7-way image classification set "split_toilets" from GitHub (007subhajitrajhalder/Amar-Sohor); label vocabulary: broken public toilet, broken public urinal, clean public toilet, clean public urinal, dirty public toilet, dirty public urinal, irrelevant image.

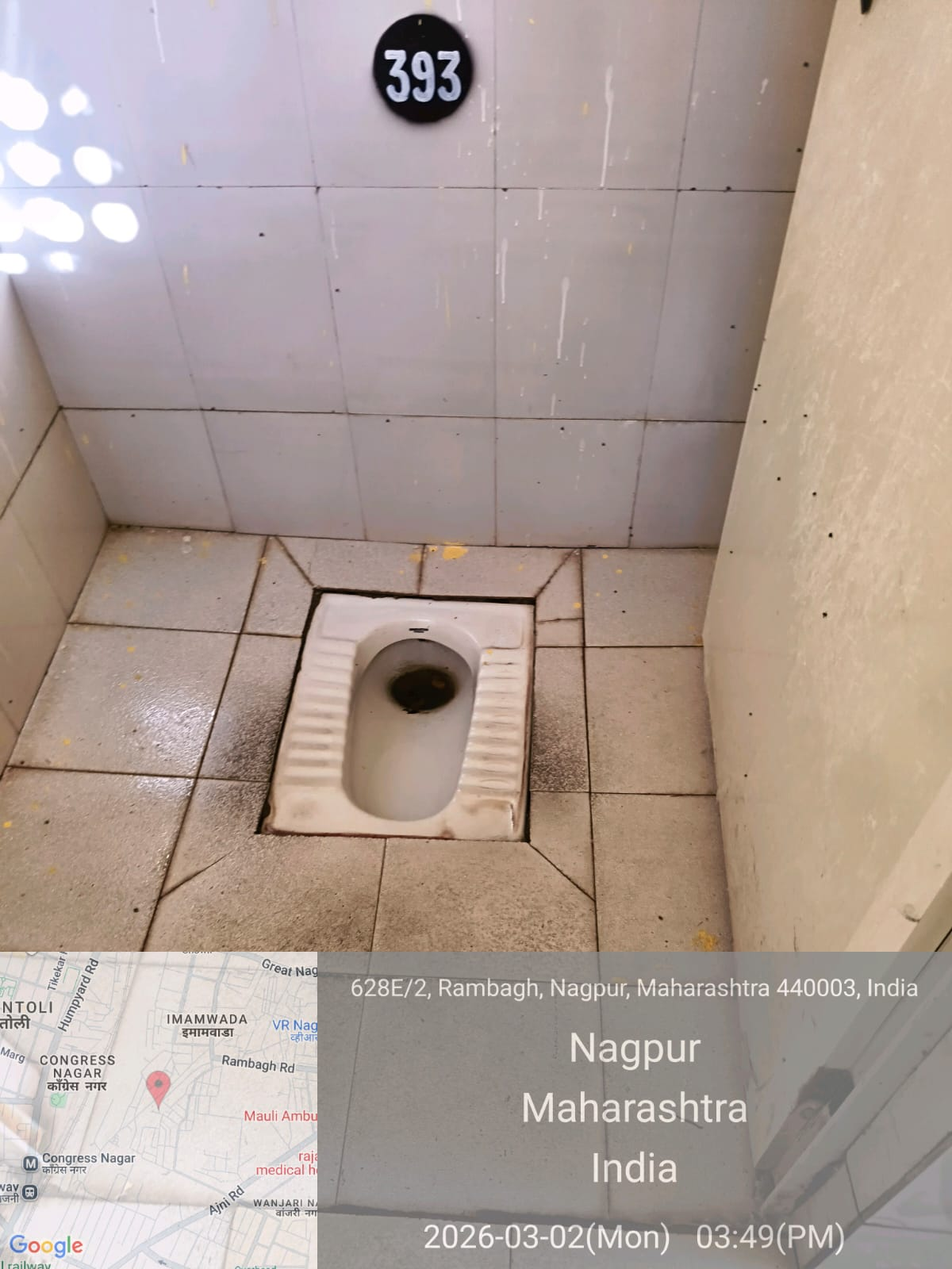
Label: dirty public toilet

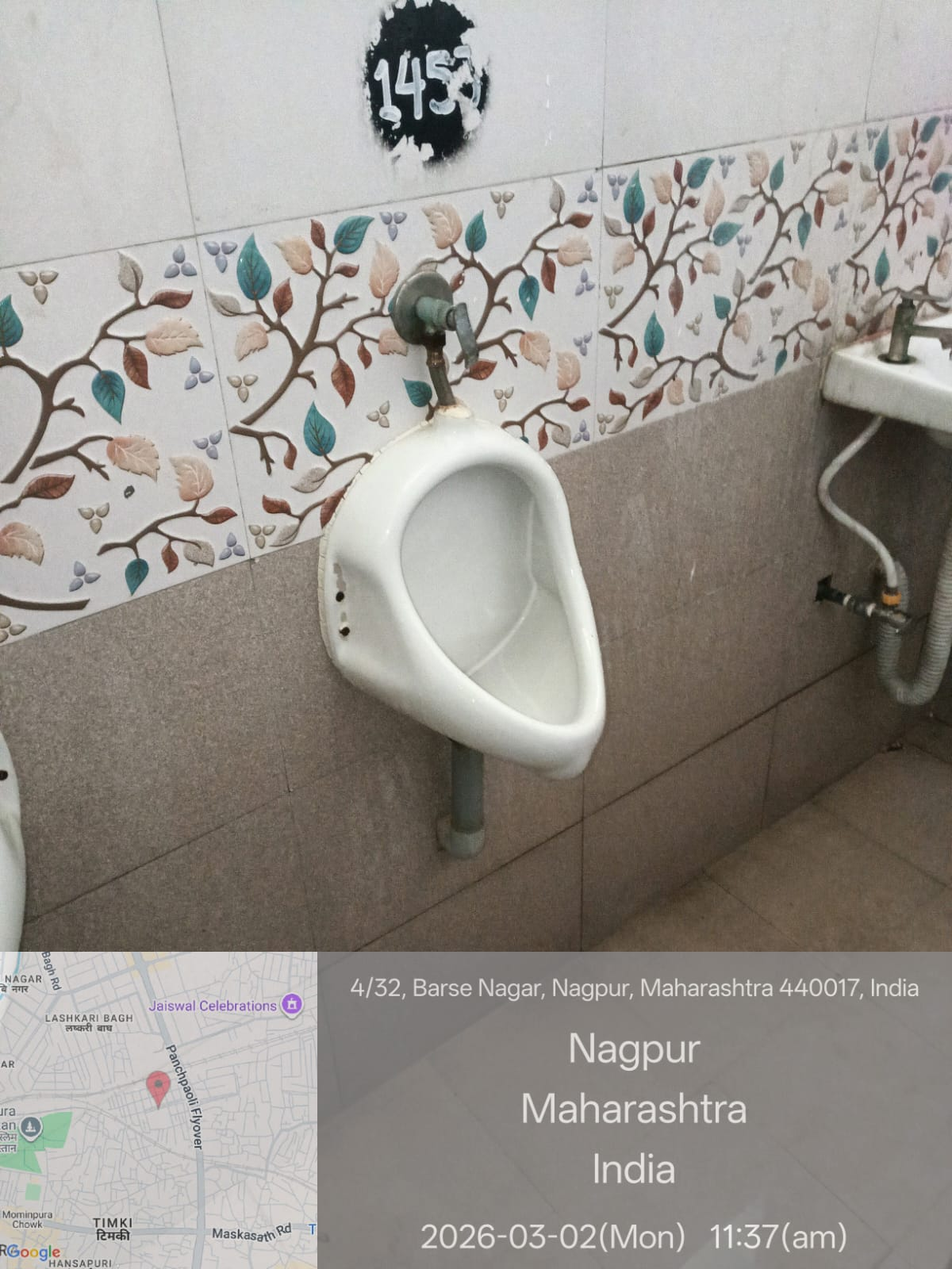
Label: clean public urinal

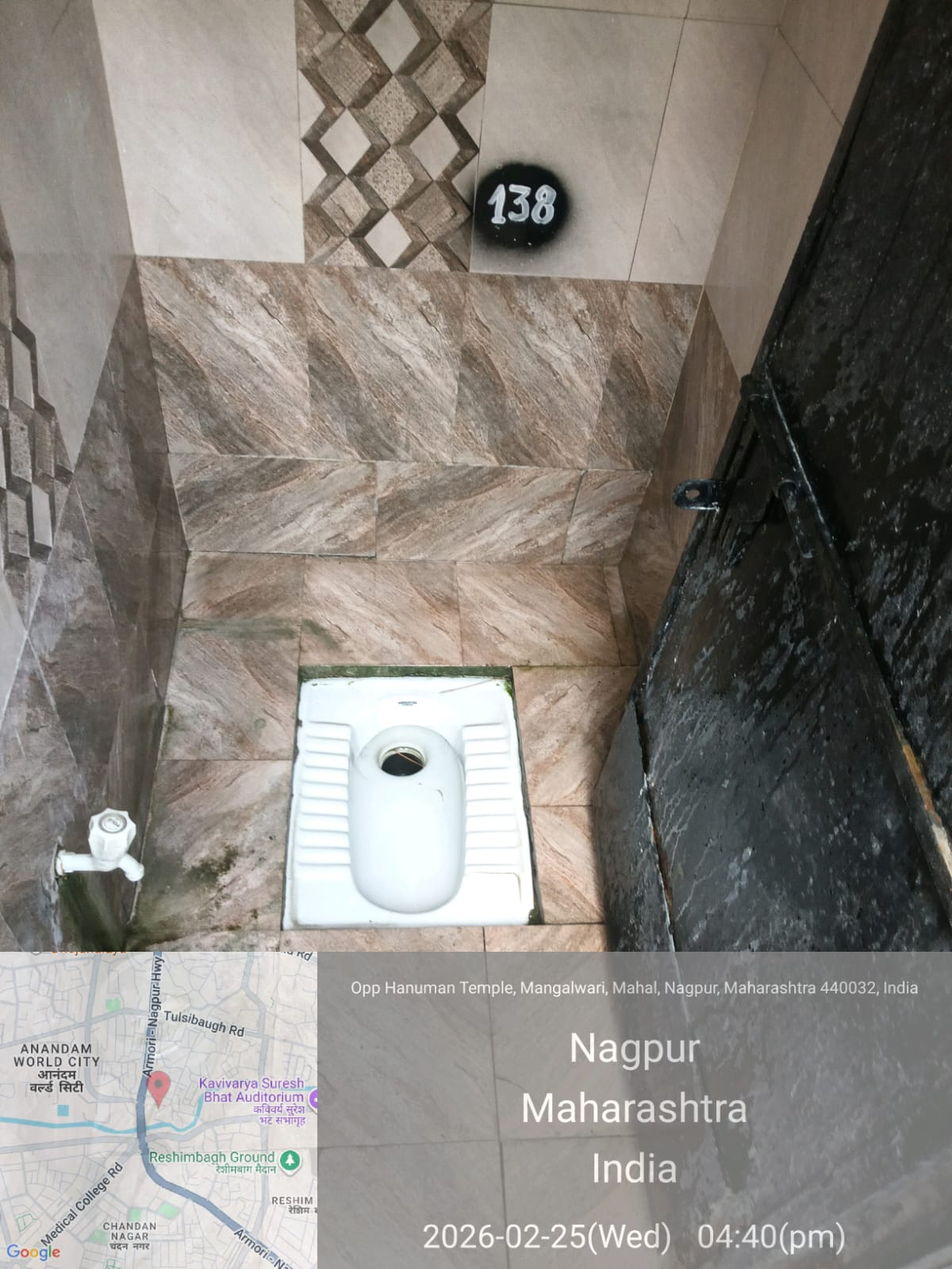
Label: clean public toilet

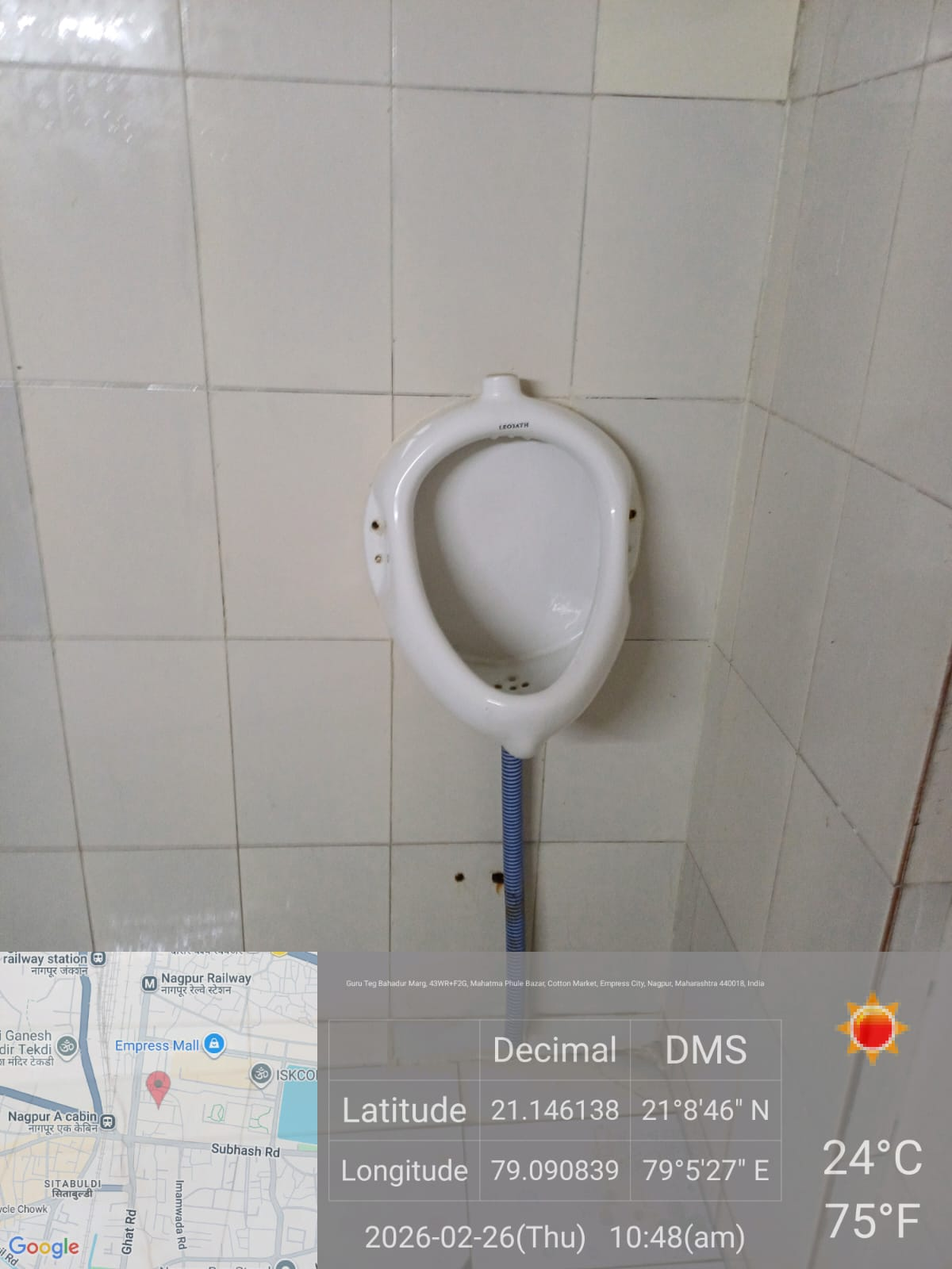
Label: clean public urinal

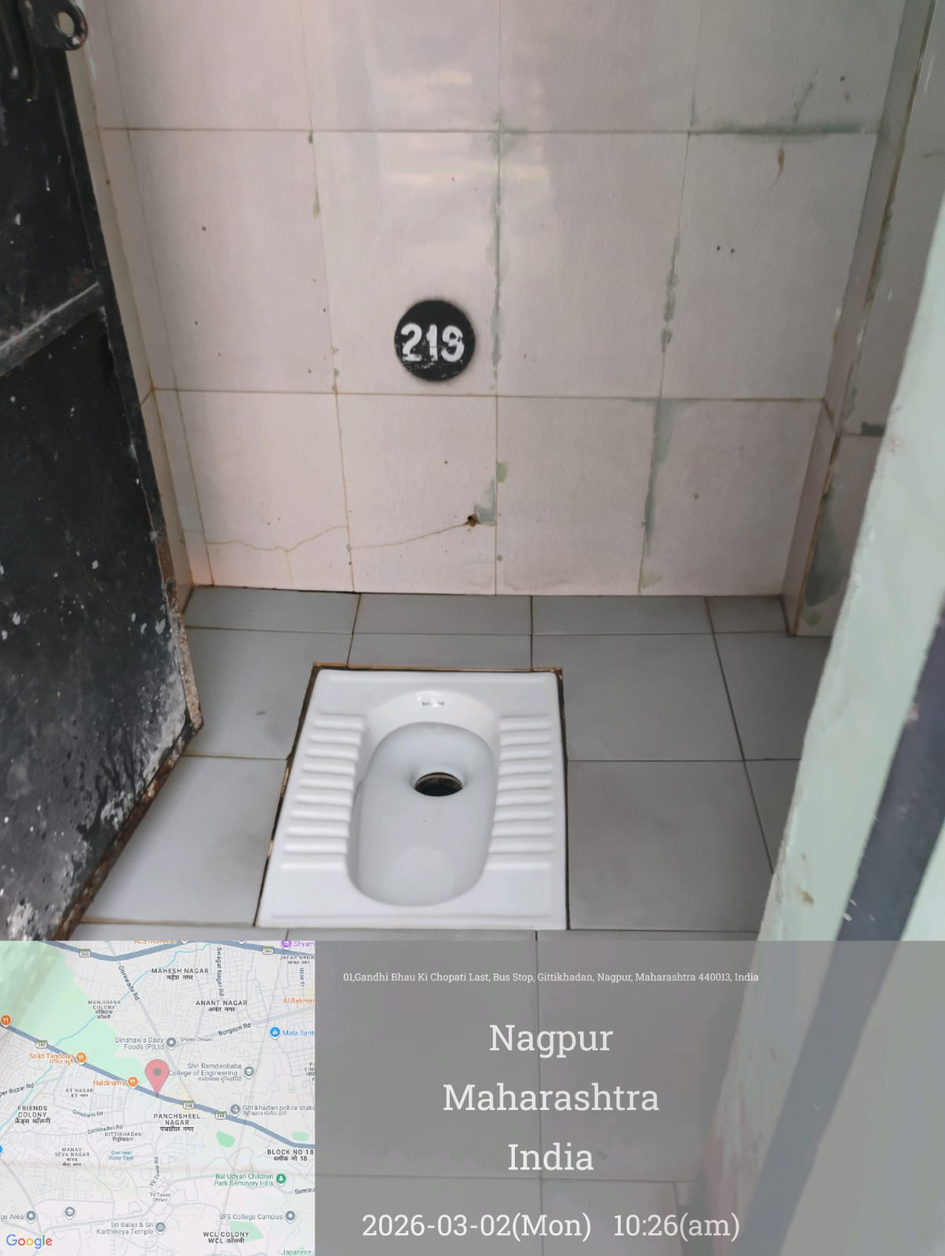
Label: clean public toilet

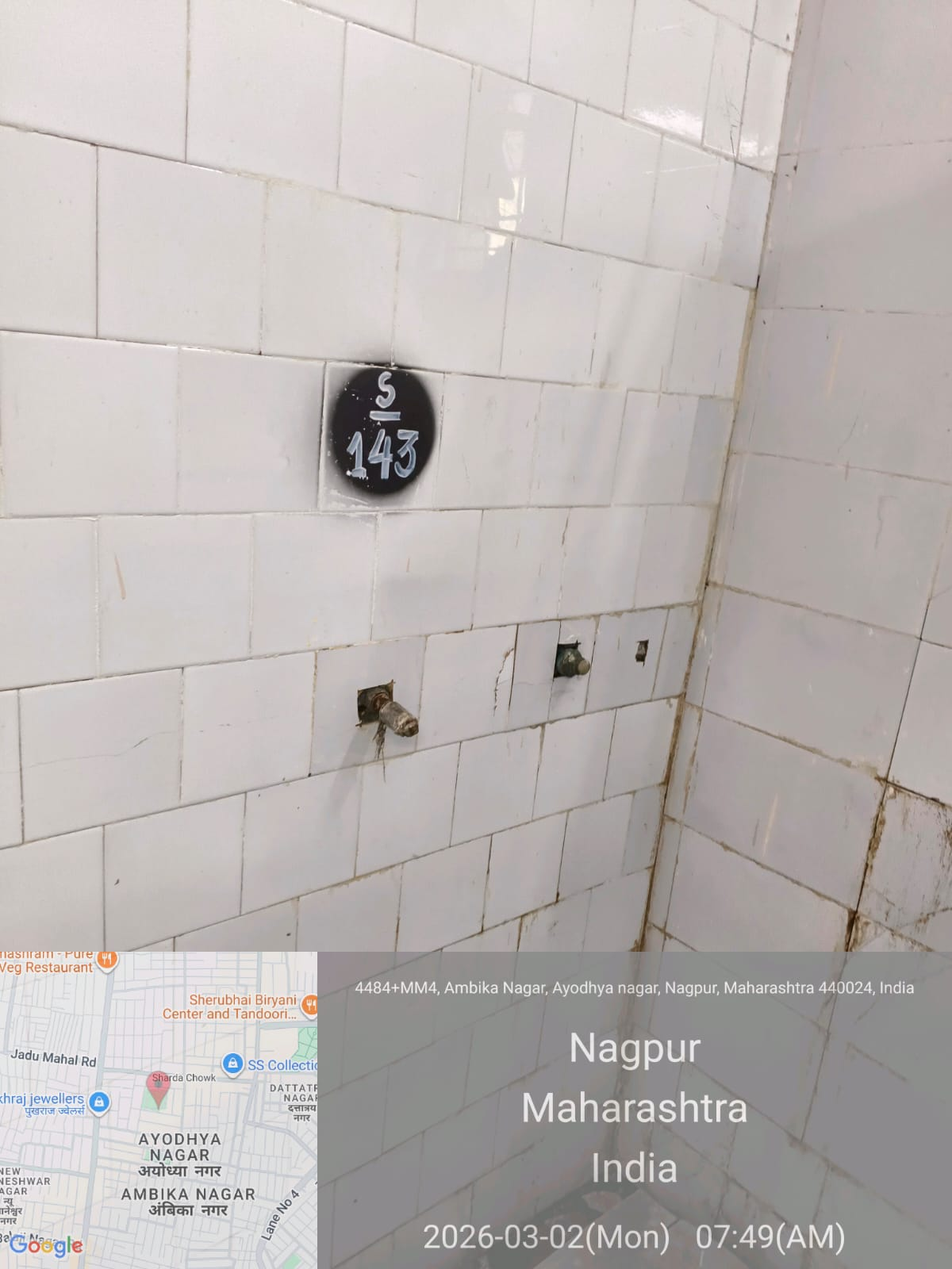
Label: irrelevant image
